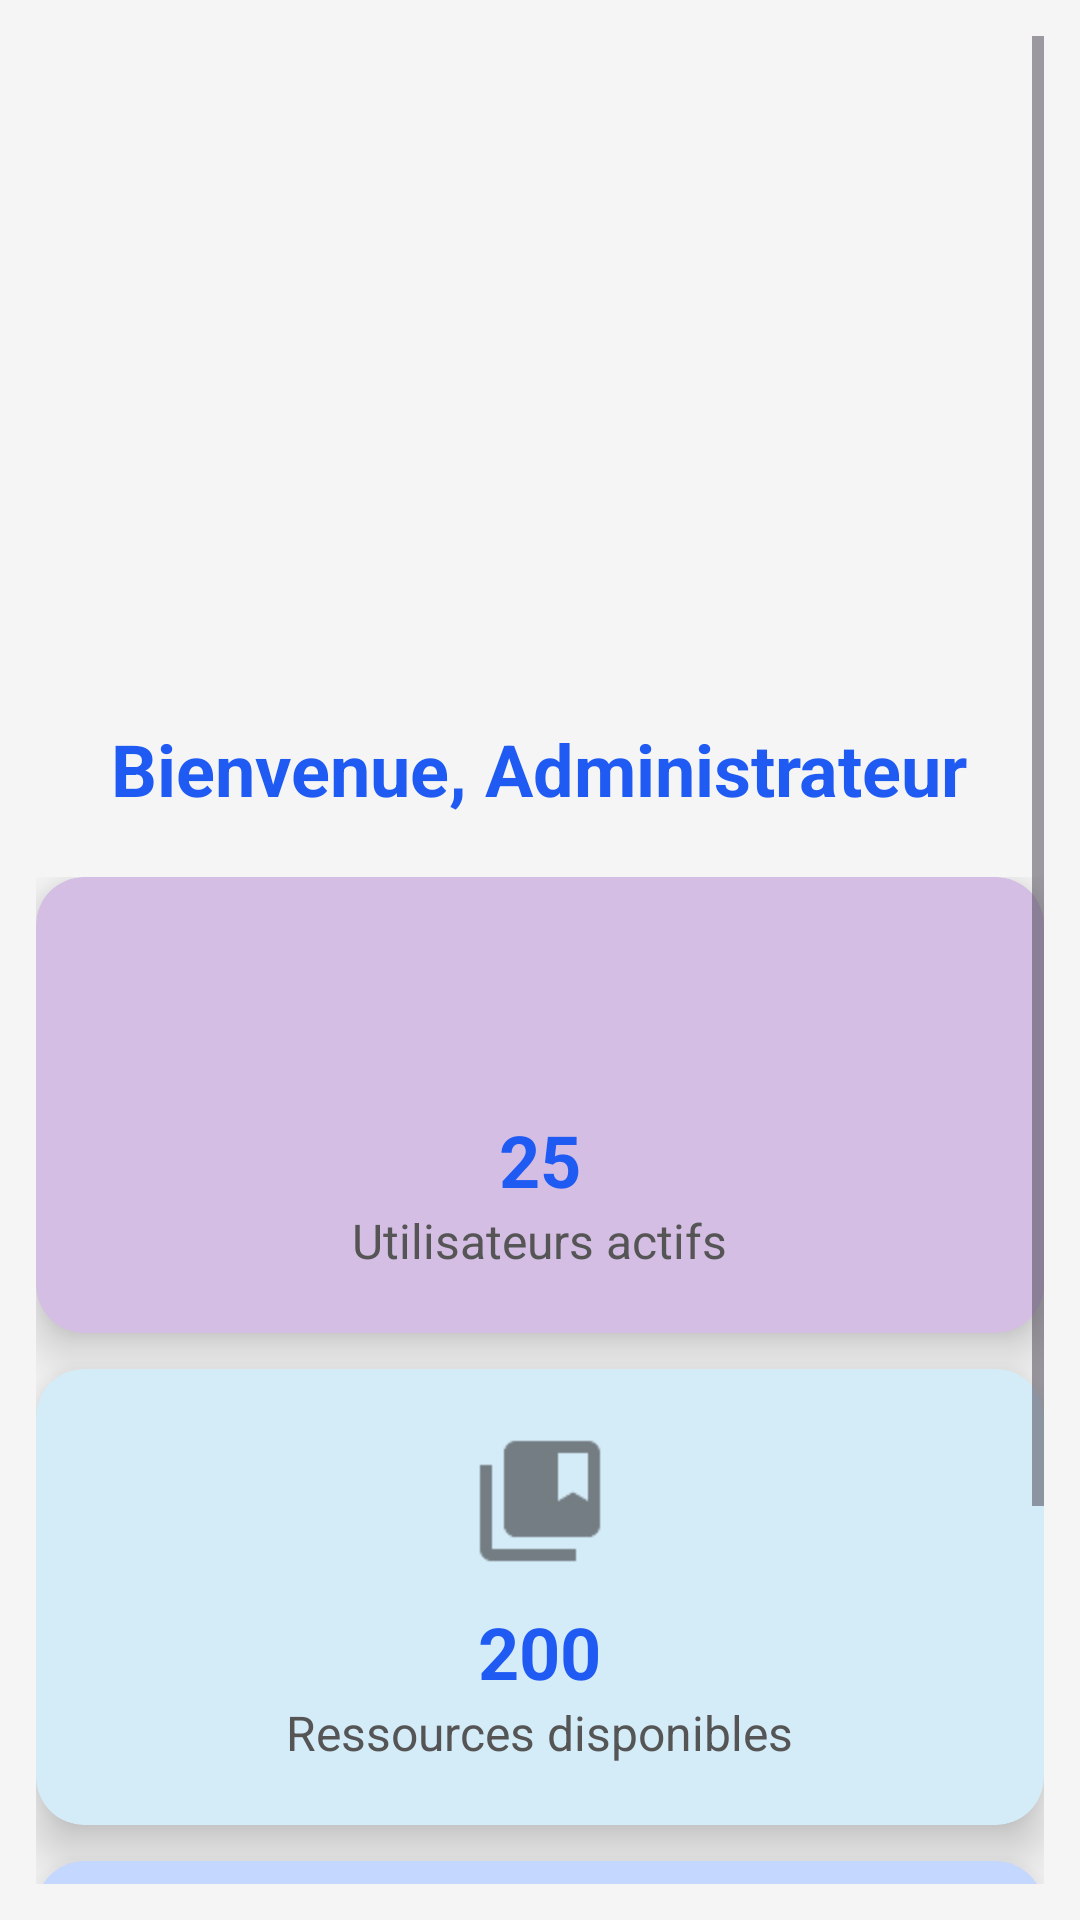

Android layout source for this screen:
<!-- AndroidManifest.xml: application theme Theme.MyApplication -->
<!-- res/layout/fragment_admin_home.xml -->
<?xml version="1.0" encoding="utf-8"?>
<ScrollView xmlns:android="http://schemas.android.com/apk/res/android"
    xmlns:app="http://schemas.android.com/apk/res-auto"
    android:layout_width="match_parent"
    android:layout_height="match_parent"
    android:padding="12dp"
    android:background="#F5F5F5">

    <LinearLayout
        android:layout_width="match_parent"
        android:layout_height="wrap_content"
        android:orientation="vertical"
        android:gravity="center_horizontal"
        android:layout_marginBottom="16dp">

        
        <ImageView
            android:id="@+id/admin_logo"
            android:layout_width="200dp"
            android:layout_height="200dp"
            android:contentDescription="Admin Logo"
            android:layout_marginTop="8dp"
            android:layout_marginBottom="20dp"
            android:scaleType="fitCenter"
            android:clipToOutline="true"
            android:outlineProvider="background" />

        <TextView
            android:id="@+id/title_text"
            android:layout_width="wrap_content"
            android:layout_height="wrap_content"
            android:text="Bienvenue, Administrateur"
            android:textSize="24sp"
            android:textColor="@color/colorPrimary"
            android:textStyle="bold"
            android:layout_marginBottom="20dp"
            android:layout_gravity="center_horizontal" />

        <LinearLayout
            android:layout_width="match_parent"
            android:layout_height="wrap_content"
            android:orientation="vertical"
            android:layout_marginBottom="20dp">

            
            <androidx.cardview.widget.CardView
                android:id="@+id/card_users_active"
                android:layout_width="match_parent"
                android:layout_height="wrap_content"
                android:layout_marginBottom="12dp"
                app:cardElevation="10dp"
                app:cardCornerRadius="16dp"
                app:cardBackgroundColor="@color/lavender"
                android:foreground="?android:attr/selectableItemBackground">

                <LinearLayout
                    android:layout_width="match_parent"
                    android:layout_height="match_parent"
                    android:orientation="vertical"
                    android:gravity="center"
                    android:padding="20dp">

                    <ImageView
                        android:layout_width="48dp"
                        android:layout_height="48dp"
                        android:src="@drawable/ic_active_users"
                        android:contentDescription="Icone Utilisateurs"
                        android:layout_marginBottom="10dp"/>

                    <TextView
                        android:id="@+id/user_count_text"
                        android:layout_width="wrap_content"
                        android:layout_height="wrap_content"
                        android:text="25"
                        android:textSize="24sp"
                        android:textStyle="bold"
                        android:textColor="@color/colorPrimary"/>

                    <TextView
                        android:layout_width="wrap_content"
                        android:layout_height="wrap_content"
                        android:text="Utilisateurs actifs"
                        android:textSize="16sp"
                        android:textColor="#555555"/>
                </LinearLayout>
            </androidx.cardview.widget.CardView>

            
            
            <androidx.cardview.widget.CardView
                android:id="@+id/card_resources_available"
                android:layout_width="match_parent"
                android:layout_height="wrap_content"
                android:layout_marginBottom="12dp"
                app:cardElevation="10dp"
                app:cardCornerRadius="16dp"
                app:cardBackgroundColor="@color/lavender2"
                android:foreground="?android:attr/selectableItemBackground">

                <LinearLayout
                    android:layout_width="match_parent"
                    android:layout_height="match_parent"
                    android:orientation="vertical"
                    android:gravity="center"
                    android:padding="20dp">

                    <ImageView
                        android:layout_width="48dp"
                        android:layout_height="48dp"
                        android:src="@drawable/ic_available_resources"
                        android:contentDescription="Icone Ressources"
                        android:layout_marginBottom="10dp"/>

                    <TextView
                        android:id="@+id/resource_count_text"
                        android:layout_width="wrap_content"
                        android:layout_height="wrap_content"
                        android:text="200"
                        android:textSize="24sp"
                        android:textStyle="bold"
                        android:textColor="@color/colorPrimary"/>

                    <TextView
                        android:layout_width="wrap_content"
                        android:layout_height="wrap_content"
                        android:text="Ressources disponibles"
                        android:textSize="16sp"
                        android:textColor="#555555"/>
                </LinearLayout>
            </androidx.cardview.widget.CardView>

            
            <androidx.cardview.widget.CardView
                android:id="@+id/card_categories_available"
                android:layout_width="match_parent"
                android:layout_height="wrap_content"
                android:layout_marginBottom="12dp"
                app:cardElevation="10dp"
                app:cardCornerRadius="16dp"
                app:cardBackgroundColor="@color/purple_200"
                android:foreground="?android:attr/selectableItemBackground">

                <LinearLayout
                    android:layout_width="match_parent"
                    android:layout_height="match_parent"
                    android:orientation="vertical"
                    android:gravity="center"
                    android:padding="20dp">

                    <ImageView
                        android:layout_width="48dp"
                        android:layout_height="48dp"
                        android:src="@drawable/ic_categories2"
                        android:contentDescription="Icone Catégories"
                        android:layout_marginBottom="10dp"/>

                    <TextView
                        android:id="@+id/category_count_text"
                        android:layout_width="wrap_content"
                        android:layout_height="wrap_content"
                        android:text="30"
                        android:textSize="24sp"
                        android:textStyle="bold"
                        android:textColor="@color/colorPrimary"/>

                    <TextView
                        android:layout_width="wrap_content"
                        android:layout_height="wrap_content"
                        android:text="Catégories disponibles"
                        android:textSize="16sp"
                        android:textColor="#555555"/>
                </LinearLayout>
            </androidx.cardview.widget.CardView>

        </LinearLayout>

    </LinearLayout>
</ScrollView>
<!-- resources referenced by this layout -->
<resources>
  <color name="colorPrimary">#1F5BF3</color>
  <color name="lavender">#D4BEE4</color>
  <color name="lavender2">#D4EBF8</color>
  <color name="purple_200">#C4D7FF</color>
  <!-- drawable ic_available_resources: png bitmap (drawable-hdpi, 321 bytes) -->
  <style name="Theme.MyApplication" parent="Base.Theme.MyApplication" />
  <style name="Base.Theme.MyApplication" parent="Theme.Material3.DayNight">
          
          
          <item name="windowActionBar">false</item>
          <item name="windowNoTitle">true</item>
      </style>
</resources>
